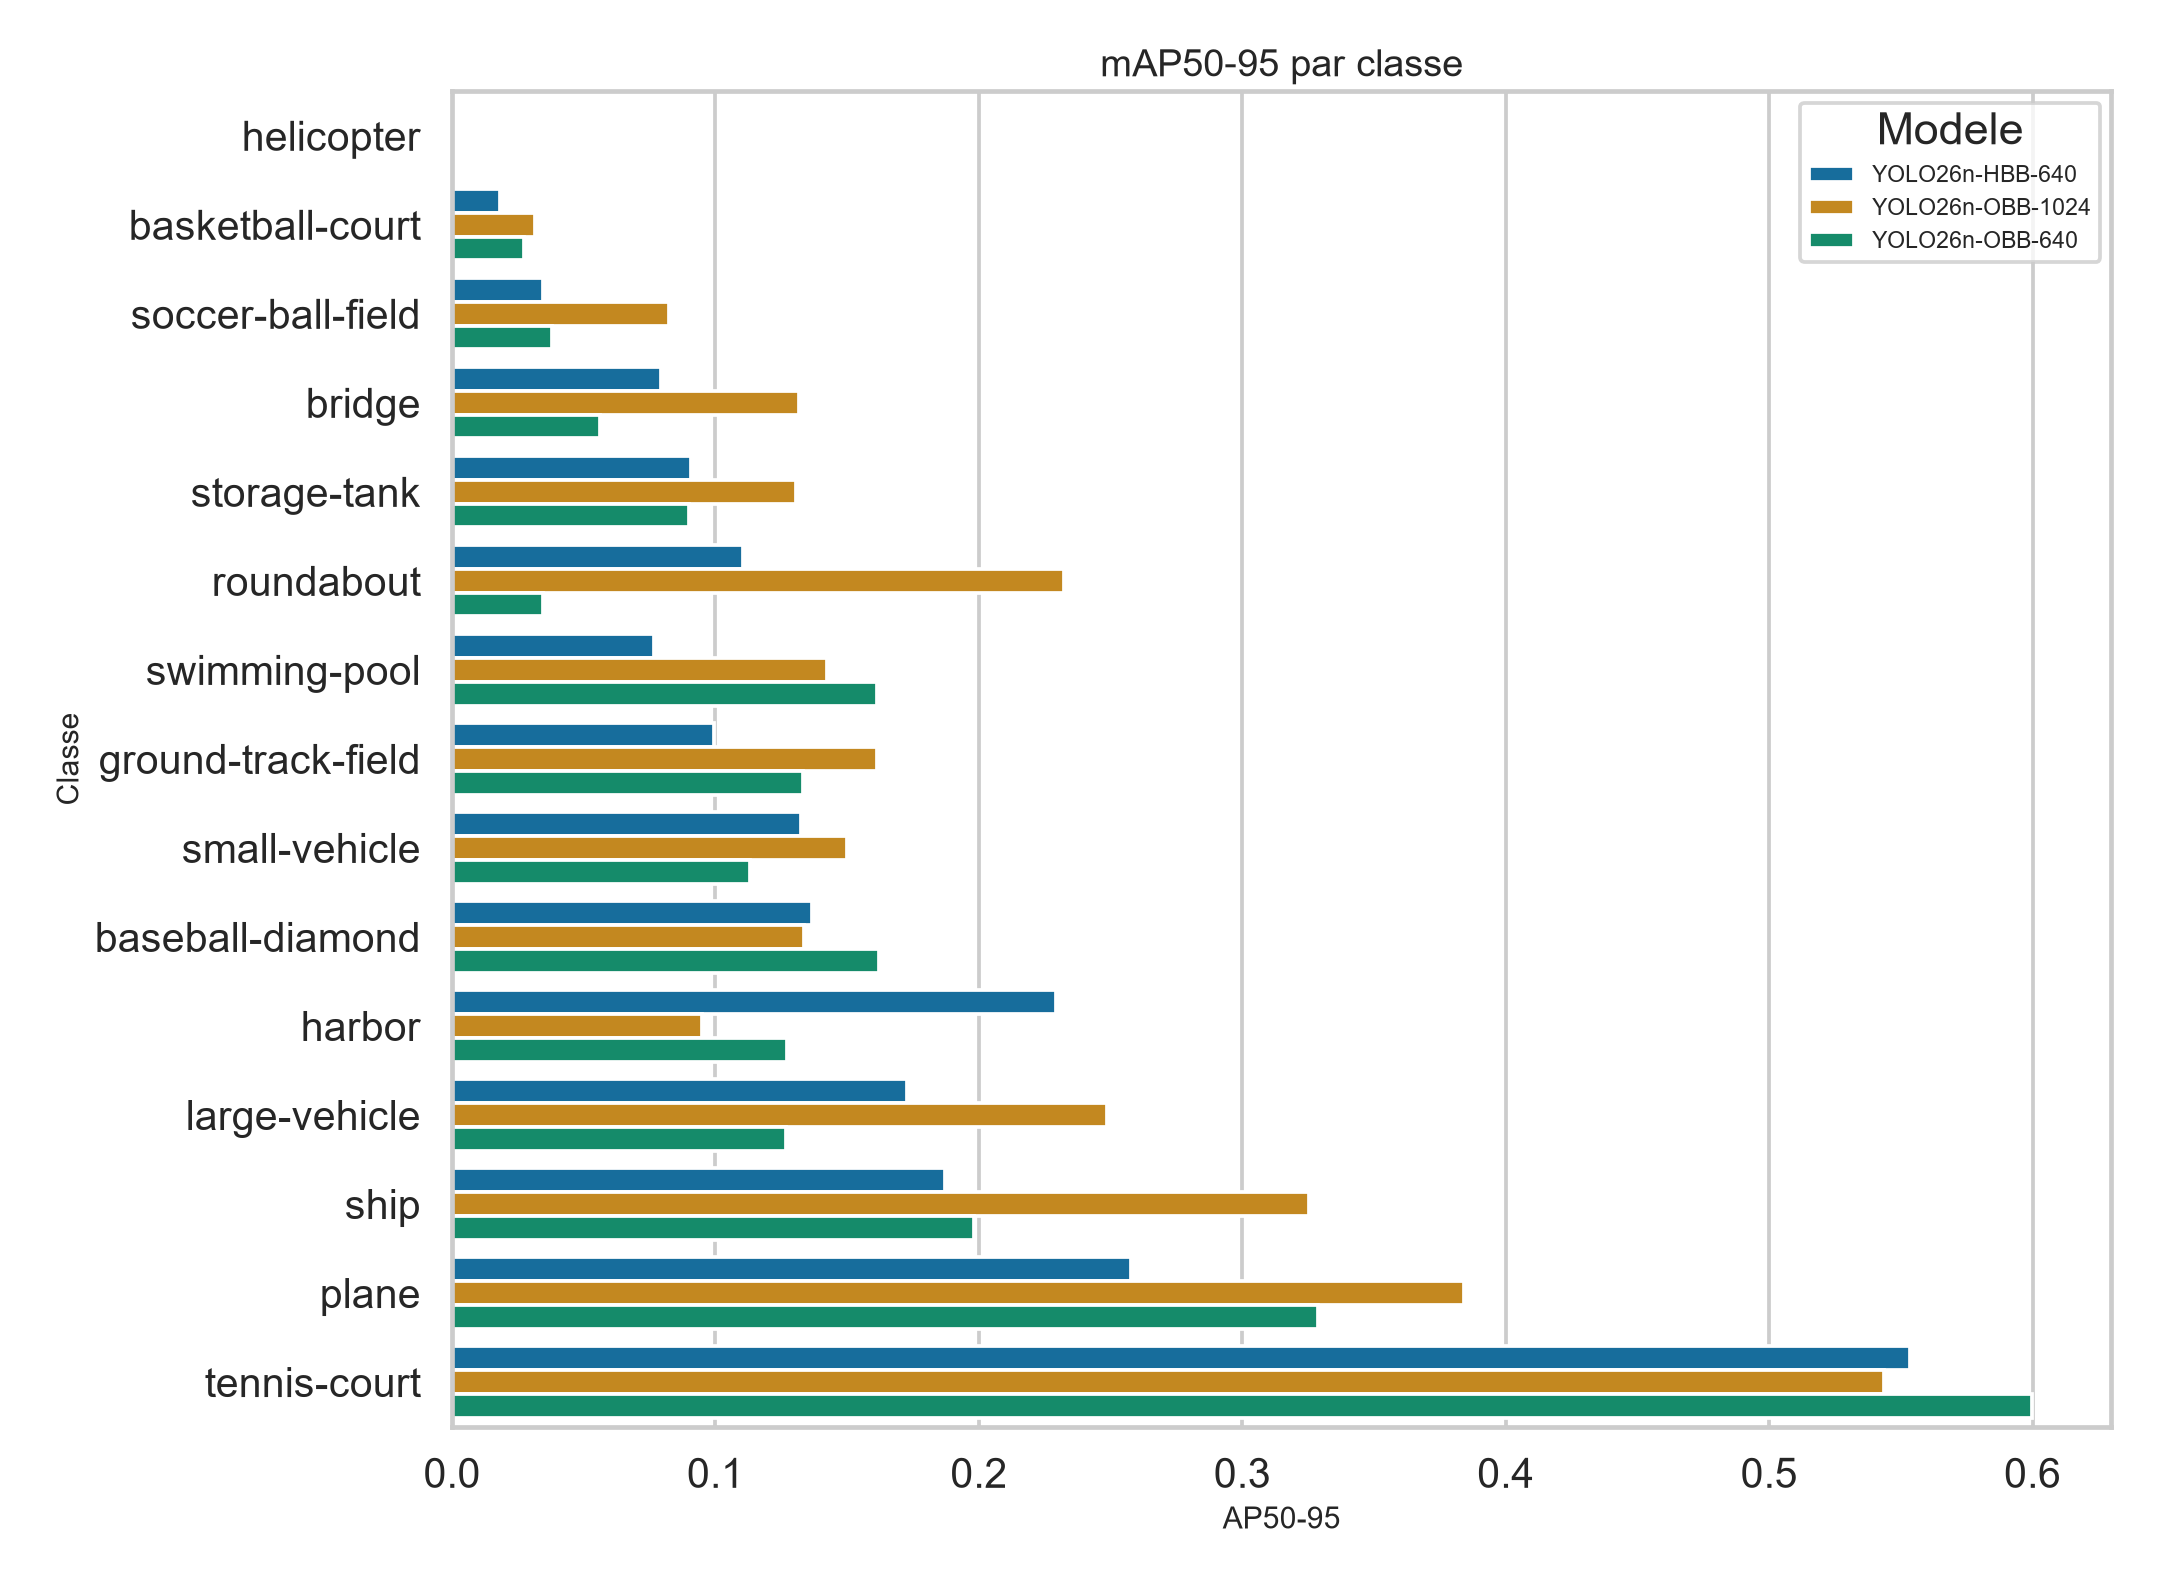

Source data for this figure (header and first rows):
model, task, class_id, class_name, ap50, ap50_95
YOLO26n-HBB-640, hbb, 0, plane, 0.4146, 0.2579
YOLO26n-HBB-640, hbb, 1, ship, 0.3825, 0.1872
YOLO26n-HBB-640, hbb, 2, storage-tank, 0.1751, 0.09086
YOLO26n-HBB-640, hbb, 3, baseball-diamond, 0.2375, 0.1365
YOLO26n-HBB-640, hbb, 4, tennis-court, 0.7088, 0.5535
YOLO26n-HBB-640, hbb, 5, basketball-court, 0.03002, 0.01803
YOLO26n-HBB-640, hbb, 6, ground-track-field, 0.1768, 0.09954
YOLO26n-HBB-640, hbb, 7, harbor, 0.4693, 0.2291
YOLO26n-HBB-640, hbb, 8, bridge, 0.1742, 0.07952
YOLO26n-HBB-640, hbb, 9, large-vehicle, 0.3606, 0.1726
YOLO26n-HBB-640, hbb, 10, small-vehicle, 0.2806, 0.1326
YOLO26n-HBB-640, hbb, 11, helicopter, 0.0, 0.0
YOLO26n-HBB-640, hbb, 12, roundabout, 0.2217, 0.1106
YOLO26n-HBB-640, hbb, 13, soccer-ball-field, 0.06666, 0.03453
YOLO26n-HBB-640, hbb, 14, swimming-pool, 0.1628, 0.07656
YOLO26n-OBB-1024, obb, 0, plane, 0.538, 0.384
YOLO26n-OBB-1024, obb, 1, ship, 0.4763, 0.3252
YOLO26n-OBB-1024, obb, 2, storage-tank, 0.1572, 0.1305
YOLO26n-OBB-1024, obb, 3, baseball-diamond, 0.1807, 0.1338
YOLO26n-OBB-1024, obb, 4, tennis-court, 0.6358, 0.5436
YOLO26n-OBB-1024, obb, 5, basketball-court, 0.045, 0.0315
YOLO26n-OBB-1024, obb, 6, ground-track-field, 0.2454, 0.1613
YOLO26n-OBB-1024, obb, 7, harbor, 0.2525, 0.09474
YOLO26n-OBB-1024, obb, 8, bridge, 0.237, 0.1318
YOLO26n-OBB-1024, obb, 9, large-vehicle, 0.3633, 0.2487
YOLO26n-OBB-1024, obb, 10, small-vehicle, 0.2299, 0.1498
YOLO26n-OBB-1024, obb, 11, helicopter, 0.0, 0.0
YOLO26n-OBB-1024, obb, 12, roundabout, 0.3831, 0.2324
YOLO26n-OBB-1024, obb, 13, soccer-ball-field, 0.1063, 0.08238
YOLO26n-OBB-1024, obb, 14, swimming-pool, 0.2602, 0.1425
YOLO26n-OBB-640, obb, 0, plane, 0.4798, 0.3286
YOLO26n-OBB-640, obb, 1, ship, 0.3957, 0.1983
YOLO26n-OBB-640, obb, 2, storage-tank, 0.1628, 0.0898
YOLO26n-OBB-640, obb, 3, baseball-diamond, 0.2144, 0.162
YOLO26n-OBB-640, obb, 4, tennis-court, 0.6892, 0.5999
YOLO26n-OBB-640, obb, 5, basketball-court, 0.03729, 0.02741
YOLO26n-OBB-640, obb, 6, ground-track-field, 0.1637, 0.1331
YOLO26n-OBB-640, obb, 7, harbor, 0.3127, 0.1272
YOLO26n-OBB-640, obb, 8, bridge, 0.1443, 0.0561
YOLO26n-OBB-640, obb, 9, large-vehicle, 0.3801, 0.1268
YOLO26n-OBB-640, obb, 10, small-vehicle, 0.1911, 0.113
YOLO26n-OBB-640, obb, 11, helicopter, 0.0, 0.0
YOLO26n-OBB-640, obb, 12, roundabout, 0.04833, 0.03449
YOLO26n-OBB-640, obb, 13, soccer-ball-field, 0.05265, 0.03784
YOLO26n-OBB-640, obb, 14, swimming-pool, 0.3131, 0.1612
